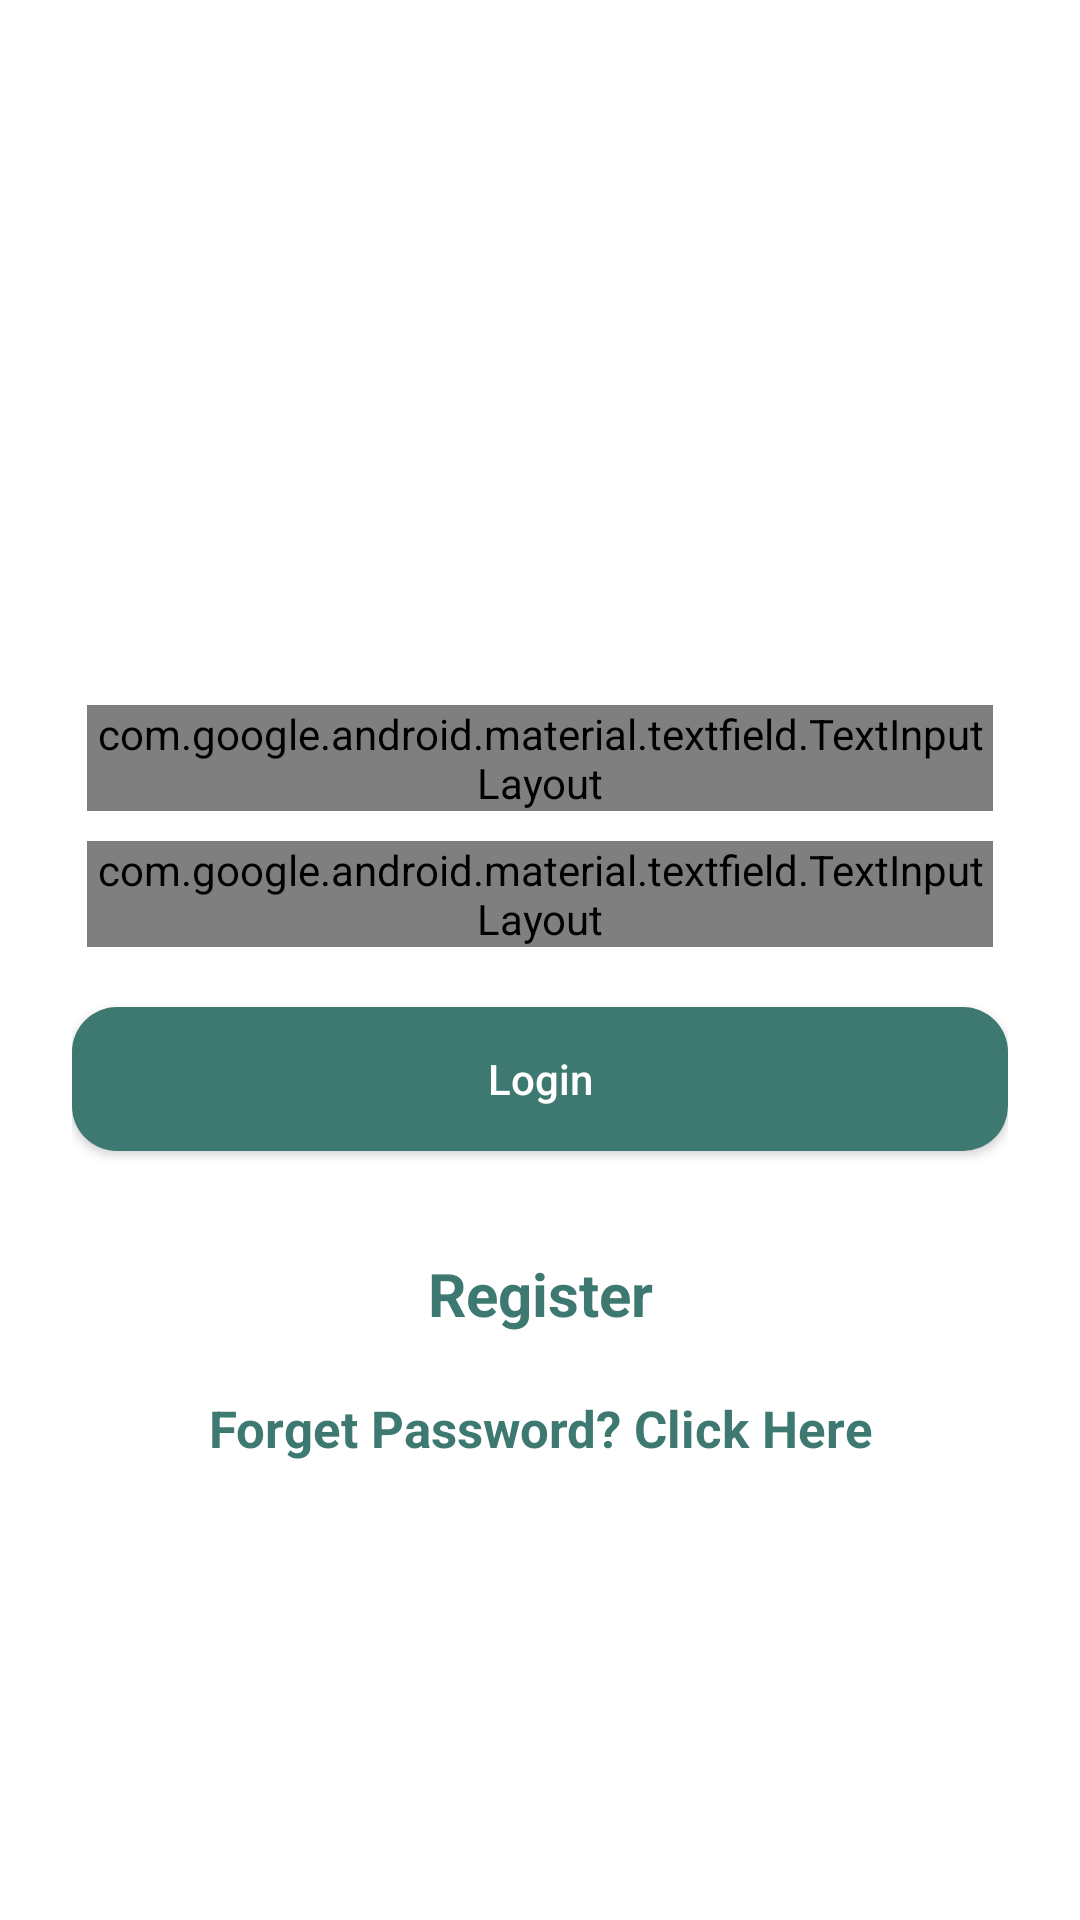

This screen was rendered from an Android layout file. Write that file and the resources it references.
<!-- AndroidManifest.xml: activity theme AppTheme2 -->
<!-- res/layout/activity_login.xml -->
<?xml version="1.0" encoding="utf-8"?>
<LinearLayout xmlns:android="http://schemas.android.com/apk/res/android"
    xmlns:app="http://schemas.android.com/apk/res-auto"
    xmlns:tools="http://schemas.android.com/tools"
    android:layout_width="match_parent"
    android:orientation="vertical"
    android:layout_height="match_parent">



    <ImageView
        android:layout_width="match_parent"
        android:src="@drawable/logo"
        android:layout_gravity="center"
        android:layout_height="200dp"/>

    <LinearLayout
        android:orientation="vertical"
        android:layout_width="match_parent"
        android:layout_height="wrap_content"
        android:layout_marginTop="30dp"
        android:paddingLeft="24dp"
        android:paddingRight="24dp"
        android:weightSum="1">

        <com.google.android.material.textfield.TextInputLayout
            style="@style/Widget.MaterialComponents.TextInputLayout.OutlinedBox"
            android:layout_width="match_parent"
            android:layout_height="wrap_content"
            android:layout_margin="5dp">

            <com.google.android.material.textfield.TextInputEditText
                android:id="@+id/username"
                android:layout_width="match_parent"
                android:layout_height="wrap_content"
                android:hint="Username"
                android:singleLine="true" />

        </com.google.android.material.textfield.TextInputLayout>




        <com.google.android.material.textfield.TextInputLayout
            style="@style/Widget.MaterialComponents.TextInputLayout.OutlinedBox"
            android:layout_width="match_parent"
            android:layout_height="wrap_content"
            android:layout_margin="5dp">

            <com.google.android.material.textfield.TextInputEditText
                android:id="@+id/password"
                android:layout_width="match_parent"
                android:layout_height="wrap_content"
                android:inputType="textPassword"
                android:hint="Password" />

        </com.google.android.material.textfield.TextInputLayout>

        <Button
            android:id="@+id/login"
            android:layout_width="fill_parent"
            android:layout_height="wrap_content"
            android:layout_marginTop="15dp"
            android:textAllCaps="false"
            android:textColor="@color/white"
            android:background="@drawable/btnround"
            android:layout_marginBottom="24dp"
            android:padding="12dp"
            android:text="Login"/>


        <TextView
            android:id="@+id/register"
            android:layout_width="match_parent"
            android:layout_height="wrap_content"
            android:layout_marginTop="10dp"
            android:gravity="center"
            android:text="Register"
            android:textColor="@color/colorPrimary"
            android:textSize="20dp"
            android:textStyle="bold" />

        <TextView
            android:id="@+id/forget"
            android:layout_width="match_parent"
            android:layout_height="wrap_content"
            android:layout_marginTop="20dp"
            android:gravity="center_horizontal"
            android:text="Forget Password? Click Here"
            android:textColor="@color/colorPrimary"
            android:textSize="17dp"
            android:textStyle="bold" />

    </LinearLayout>

</LinearLayout>
<!-- resources referenced by this layout -->
<resources>
  <color name="colorPrimary">#3D7970</color>
  <color name="white">#FFFFFF</color>
  <!-- drawable btnround (drawable) -->
  <?xml version="1.0" encoding="utf-8"?>
  
  <shape xmlns:android="http://schemas.android.com/apk/res/android">
      <solid android:color="@color/colorPrimary"/>
      <corners android:radius="15dip"/>
      <padding android:left="0dip" android:top="0dip" android:right="0dip" android:bottom="0dip" />
  </shape>
  <style name="AppTheme2" parent="Theme.AppCompat.Light.DarkActionBar">
          
          <item name="colorPrimary">@color/colorPrimary</item>
          <item name="colorPrimaryDark">@color/colorPrimaryDark</item>
          <item name="colorAccent">@color/colorAccent</item>
          <item name="android:windowBackground">@color/white</item>
      </style>
  <color name="colorPrimaryDark">#3D7970</color>
  <color name="colorAccent">#3D7970</color>
</resources>
